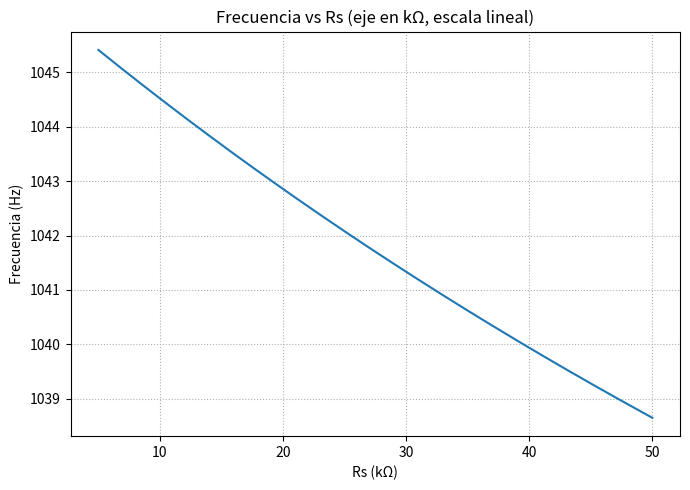

Reproduce this figure in Python.
# Gráfica con eje X en kΩ (escala lineal)

import numpy as np
import matplotlib.pyplot as plt

def x(R1,R2,C1,C2,Rs,Rx):
    R1_t = 1/((1/R1)+(1/(Rs + Rx))) 
    return 1 / np.sqrt(R1_t*R2*C1*C2)

# Unidades
k = 1e3
n = 1e-9

# Parámetros fijos
R1 = 15.8*k
R2 = 15.8*k
C1 = 10*n
C2 = 10*n
Rx = 200*k

# Barrido lineal de Rs (100 Ω a 1 MΩ)
Rs_values = np.linspace(5*k, 50*k, 1000)

# Frecuencia (Hz)
frecuencia = x(R1, R2, C1, C2, Rs_values, Rx) / (2*np.pi)

# Eje X en kΩ
Rs_kohm = Rs_values / 1e3

plt.figure(figsize=(7,5))
plt.plot(Rs_kohm, frecuencia)
plt.xlabel('Rs (kΩ)')
plt.ylabel('Frecuencia (Hz)')
plt.title('Frecuencia vs Rs (eje en kΩ, escala lineal)')
plt.grid(True, ls=':')
plt.tight_layout()
plt.show()



